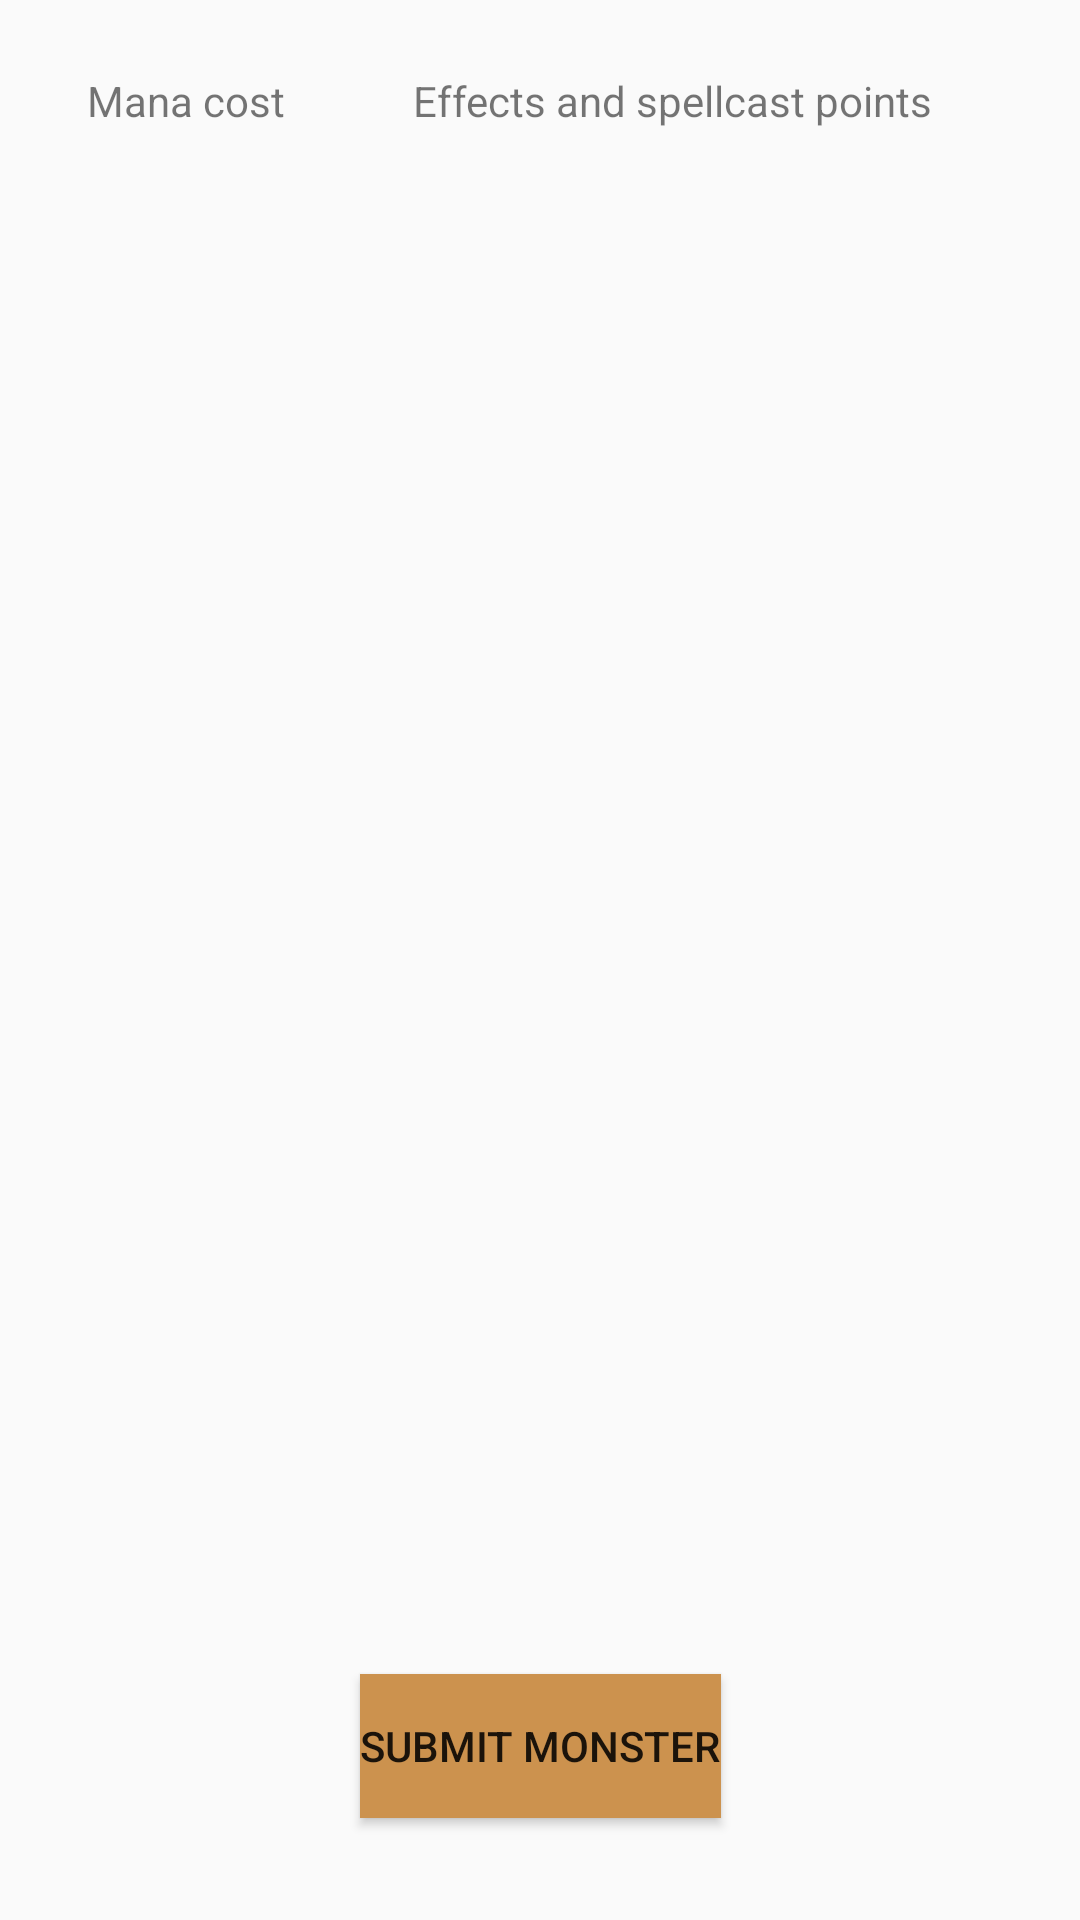

Layout XML and referenced resources for this Android screen:
<!-- AndroidManifest.xml: application theme AppTheme -->
<!-- res/layout/fragment_true_monster_creator.xml -->
<?xml version="1.0" encoding="utf-8"?>
<layout xmlns:android="http://schemas.android.com/apk/res/android"
    xmlns:app="http://schemas.android.com/apk/res-auto"
    xmlns:tools="http://schemas.android.com/tools"
    tools:context=".cardformulars.TrueMonsterCreatorFragment">
    <androidx.constraintlayout.widget.ConstraintLayout
        android:layout_width="match_parent"
        android:layout_height="match_parent">

        <TextView
            android:id="@+id/manacostlabel"
            android:layout_width="wrap_content"
            android:layout_height="wrap_content"
            android:layout_marginStart="29dp"
            android:layout_marginLeft="29dp"
            android:layout_marginTop="24dp"
            android:text="@string/mana_cost"
            app:layout_constraintStart_toStartOf="parent"
            app:layout_constraintTop_toTopOf="parent" />

        <androidx.recyclerview.widget.RecyclerView
            android:id="@+id/manacost"
            android:layout_width="100dp"
            android:layout_height="500dp"
            android:layout_marginStart="24dp"
            android:layout_marginLeft="24dp"
            android:layout_marginTop="24dp"
            app:layout_constraintStart_toStartOf="parent"
            app:layout_constraintTop_toBottomOf="@+id/manacostlabel" />

        <TextView
            android:id="@+id/effectlabel"
            android:layout_width="wrap_content"
            android:layout_height="wrap_content"
            android:layout_marginTop="24dp"
            android:layout_marginEnd="49dp"
            android:layout_marginRight="49dp"
            android:text="@string/effects_and_mp"
            app:layout_constraintEnd_toEndOf="parent"
            app:layout_constraintTop_toTopOf="parent" />

        <androidx.recyclerview.widget.RecyclerView
            android:id="@+id/effects"
            android:layout_width="100dp"
            android:layout_height="500dp"
            android:layout_marginTop="24dp"
            android:layout_marginEnd="24dp"
            android:layout_marginRight="24dp"
            app:layout_constraintEnd_toEndOf="parent"
            app:layout_constraintTop_toBottomOf="@+id/effectlabel" />

        <Button
            android:id="@+id/submit"
            android:layout_width="wrap_content"
            android:layout_height="wrap_content"
            android:layout_marginBottom="34dp"
            android:text="@string/submit"
            style="@style/menuTheme"
            app:layout_constraintBottom_toBottomOf="parent"
            app:layout_constraintEnd_toEndOf="parent"
            app:layout_constraintStart_toStartOf="parent" />
    </androidx.constraintlayout.widget.ConstraintLayout>

</layout>
<!-- resources referenced by this layout -->
<resources>
  <string name="effects_and_mp">Effects and spellcast points</string>
  <string name="mana_cost">Mana cost</string>
  <string name="submit">Submit monster</string>
  <style name="menuTheme" parent="Widget.AppCompat.Button">
          <item name="android:background">@color/gold</item>
      </style>
  <style name="AppTheme" parent="Theme.AppCompat.Light.DarkActionBar">
          
          <item name="colorPrimary">@color/colorPrimary</item>
          <item name="colorPrimaryDark">@color/colorPrimaryDark</item>
          <item name="colorAccent">@color/colorAccent</item>
      </style>
  <color name="gold">#CC924E</color>
  <color name="colorPrimary">#008577</color>
  <color name="colorPrimaryDark">#00574B</color>
  <color name="colorAccent">#D81B60</color>
</resources>
